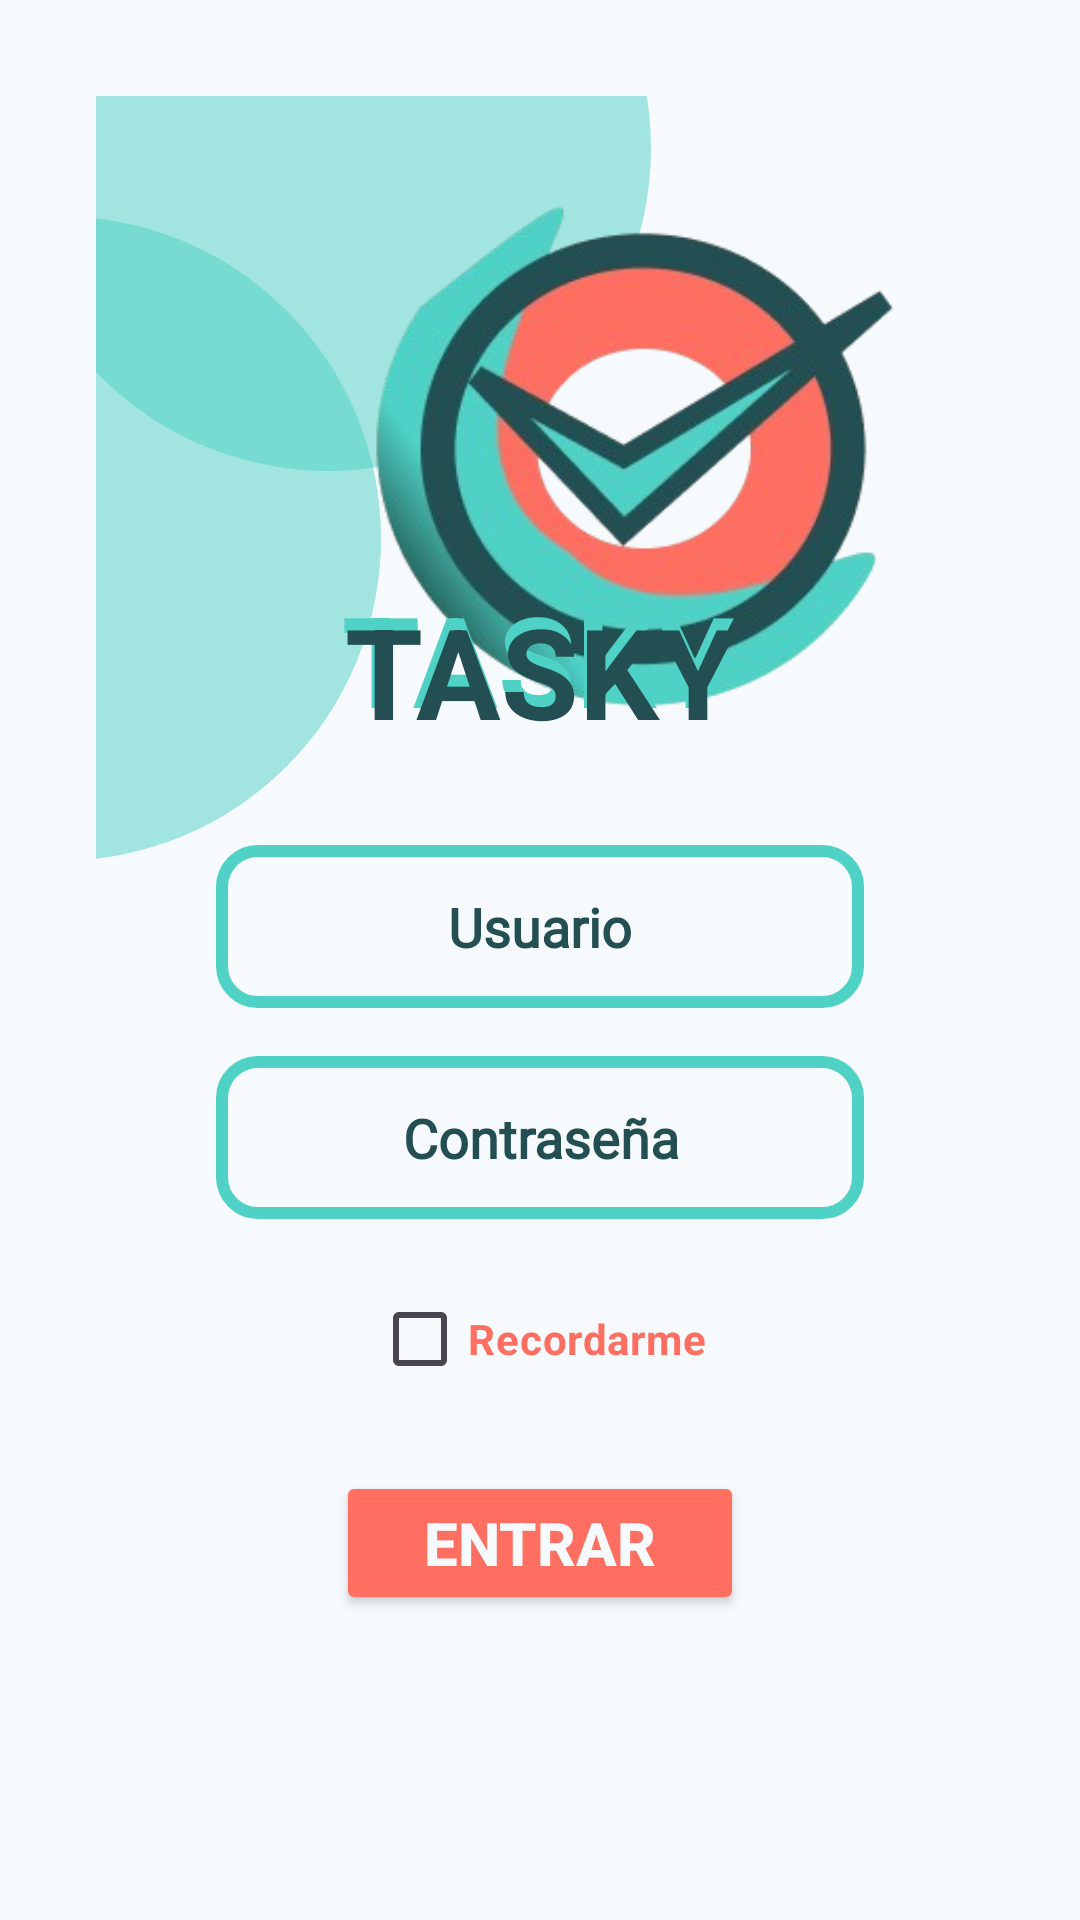

Android layout source for this screen:
<!-- AndroidManifest.xml: application theme Theme.Mobile -->
<!-- res/layout/activity_main.xml -->
<?xml version="1.0" encoding="utf-8"?>
<RelativeLayout xmlns:android="http://schemas.android.com/apk/res/android"
    xmlns:app="http://schemas.android.com/apk/res-auto"
    android:id="@+id/main"
    android:layout_width="match_parent"
    android:layout_height="match_parent"
    android:background="@color/Blanco"
    android:padding="32dp">

    

    <View
        android:id="@+id/circle1"
        android:layout_width="@dimen/circle_size"
        android:layout_height="@dimen/circle_size"
        android:layout_centerInParent="false"
        android:background="@drawable/circle_turquesa"
        android:translationX="-30dp"
        android:translationY="-90dp" />

    <View
        android:id="@+id/circle2"
        android:layout_width="@dimen/circle_size"
        android:layout_height="@dimen/circle_size"
        android:background="@drawable/circle_turquesa"
        android:layout_centerInParent="false"
        android:translationX="-120dp"
        android:translationY="40dp" />
    <View
        android:id="@+id/circle3"
        android:layout_width="@dimen/circle_size"
        android:layout_height="@dimen/circle_size"
        android:background="@drawable/circle_turquesa"
        android:layout_centerInParent="false"
        android:translationX="-90dp"
        android:translationY="600dp" />
    <View
        android:id="@+id/circle4"
        android:layout_width="@dimen/circle_size"
        android:layout_height="@dimen/circle_size"
        android:background="@drawable/circle_turquesa"
        android:layout_centerInParent="false"
        android:translationX="300dp"
        android:translationY="350dp" />

    
    <ImageView
        android:layout_width="180dp"
        android:layout_height="180dp"
        android:src="@drawable/icono_tasky"
        android:translationX="90dp"
        android:translationY="30dp"
        />


    
    <LinearLayout
        android:layout_width="match_parent"
        android:layout_height="wrap_content"
        android:orientation="vertical"
        android:gravity="center"
        android:layout_centerInParent="true">



        
        <RelativeLayout
            android:layout_width="wrap_content"
            android:layout_height="wrap_content"
            android:layout_marginBottom="30dp"
            android:layout_marginTop="90dp"
            >

            
            <TextView
                android:layout_width="wrap_content"
                android:layout_height="wrap_content"
                android:text="TASKY"
                android:textSize="42sp"
                android:textStyle="bold"
                android:textColor="@color/turquesa" />

            
            <TextView
                android:layout_width="wrap_content"
                android:layout_height="wrap_content"
                android:text="TASKY"
                android:textSize="42sp"
                android:textStyle="bold"
                android:textColor="@color/oscuro"
                android:layout_marginTop="4dp"
                android:layout_marginStart="1dp" />

        </RelativeLayout>

        
        <EditText
            android:id="@+id/etUsername"
            android:layout_width="match_parent"
            android:layout_height="wrap_content"
            android:layout_marginBottom="16dp"
            android:hint="Usuario"
            android:padding="15dp"
            android:textColor="@color/oscuro"
            android:textColorHint="@color/oscuro"
            android:fontFamily="@font/montserrat_regular"
            android:gravity="center"
            android:textStyle="bold"
            android:background="@drawable/edittext_background"
            android:layout_marginLeft="40dp"
            android:layout_marginRight="40dp"
            />

        <EditText
            android:id="@+id/etPassword"
            android:layout_width="match_parent"
            android:layout_height="wrap_content"
            android:layout_marginBottom="16dp"
            android:hint="Contraseña"
            android:inputType="textPassword"
            android:padding="15dp"
            android:textColor="@color/oscuro"
            android:textColorHint="@color/oscuro"
            android:fontFamily="@font/montserrat_regular"
            android:gravity="center"
            android:textStyle="bold"
            android:background="@drawable/edittext_background"
            android:layout_marginLeft="40dp"
            android:layout_marginRight="40dp"
            />


        
        <CheckBox
            android:id="@+id/cbRemember"
            android:layout_width="wrap_content"
            android:layout_height="wrap_content"
            android:text="Recordarme"
            android:textColor="@color/naranja"
            android:textSize="14sp"
            android:textStyle="bold"
            android:layout_marginBottom="20dp"
            android:buttonTint="@color/naranja"
             />

        
        <Button
            android:id="@+id/btnLogin"
            android:layout_width="match_parent"
            android:layout_height="wrap_content"
            android:text="Entrar"
            android:textSize="20dp"
            android:textStyle="bold"
            android:backgroundTint="@color/naranja"
            android:textColor="@color/Blanco"
            android:padding="10dp"
            android:elevation="4dp"
            android:layout_marginRight="80dp"
            android:layout_marginLeft="80dp"
            />

    </LinearLayout>

</RelativeLayout>
<!-- resources referenced by this layout -->
<resources>
  <color name="Blanco">#F7FAFC</color>
  <color name="naranja">#FF6F61</color>
  <color name="oscuro">#234E52</color>
  <color name="turquesa">#4FD1C5</color>
  <dimen name="circle_size">215dp</dimen>
  <!-- drawable circle_turquesa (drawable) -->
  <?xml version="1.0" encoding="utf-8"?>
  <shape xmlns:android="http://schemas.android.com/apk/res/android"
      android:shape="oval">
      <solid android:color="#804FD1C5" />
      
  </shape>
  <!-- drawable edittext_background (drawable) -->
  <?xml version="1.0" encoding="utf-8"?>
  <shape xmlns:android="http://schemas.android.com/apk/res/android">
      <solid android:color="@android:color/transparent" />
      <stroke
          android:width="4dp"
          android:color="@color/turquesa" />
      <corners android:radius="12dp" />
  </shape>
  <!-- drawable icono_tasky: png bitmap (drawable, 81505 bytes) -->
  <style name="Theme.Mobile" parent="Base.Theme.Mobile" />
  <style name="Base.Theme.Mobile" parent="Theme.Material3.DayNight.NoActionBar">
          
          
          <item name="cornerRadius">12dp</item>
      </style>
</resources>
